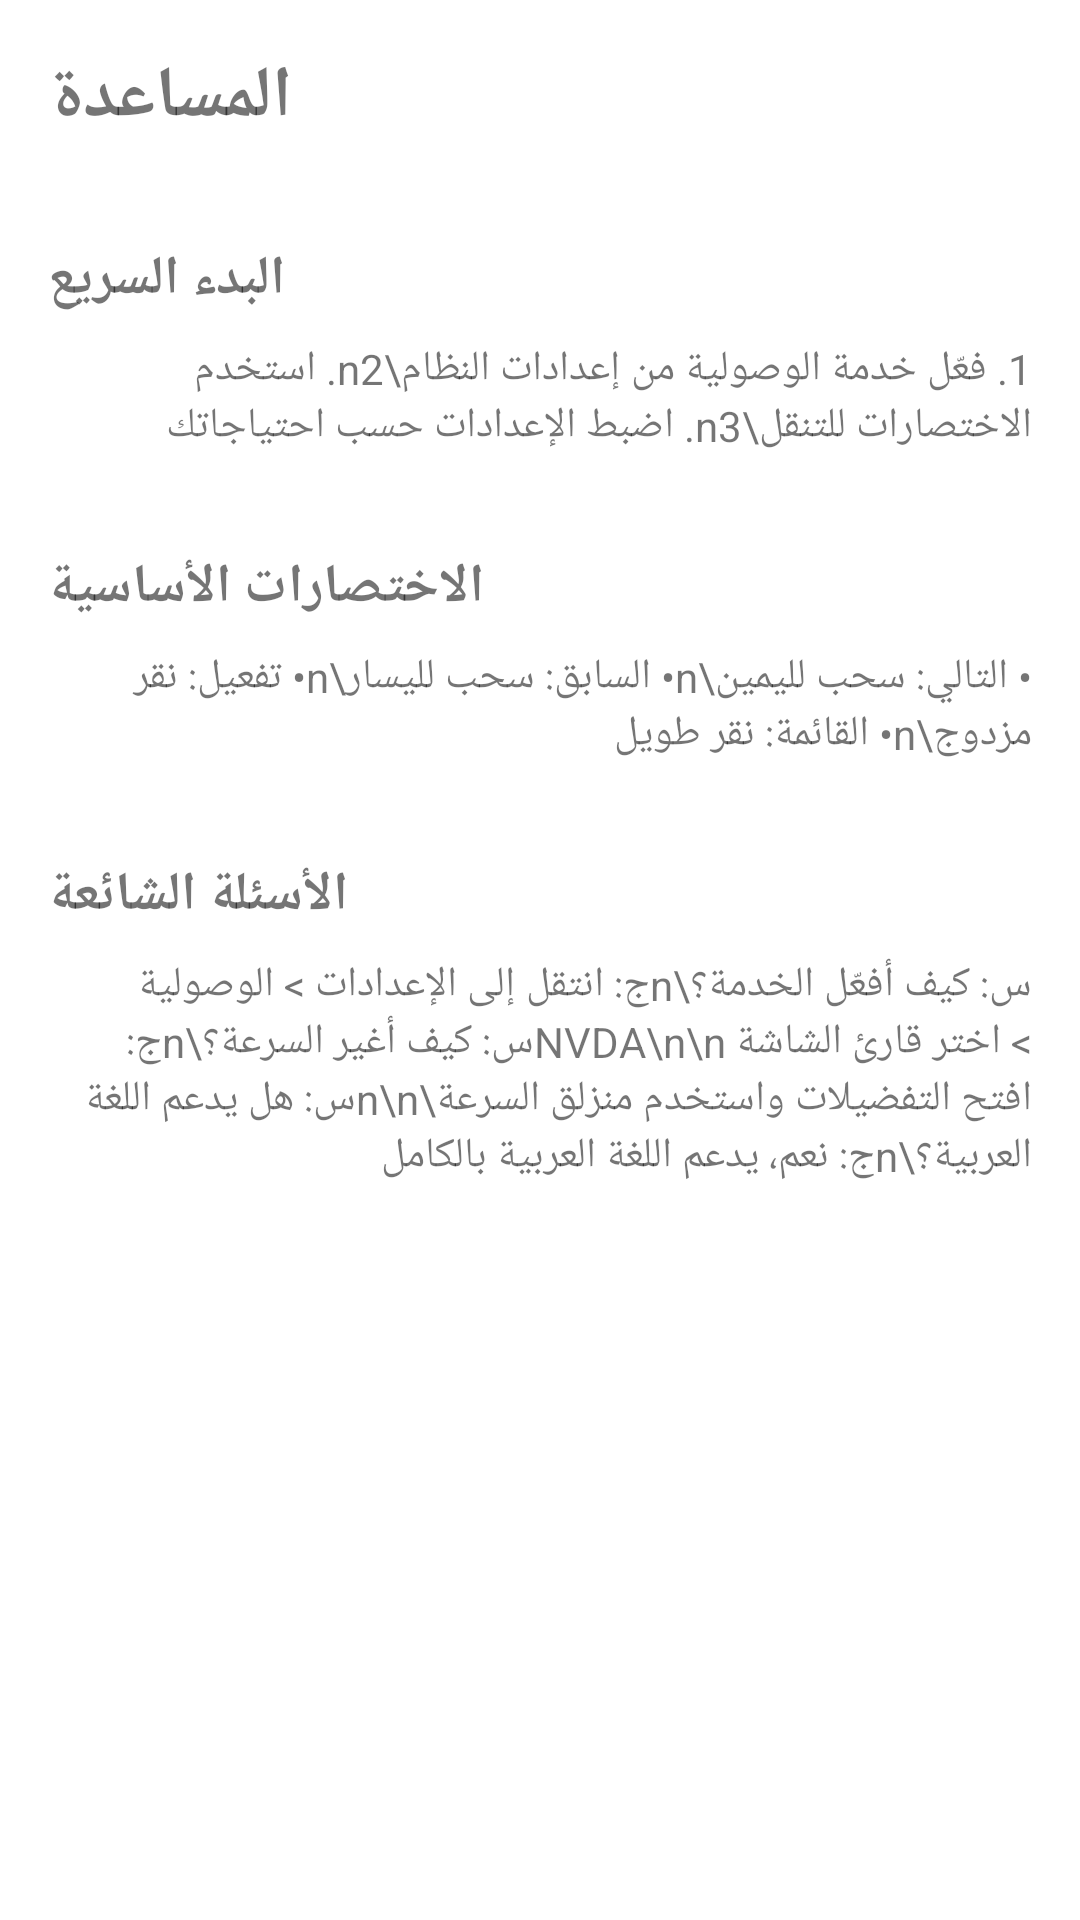

Produce the Android XML layout that renders to this screen, including the resource entries it uses.
<!-- AndroidManifest.xml: application theme Theme.NVDAScreenReader -->
<!-- res/layout/activity_help.xml -->
<?xml version="1.0" encoding="utf-8"?>
<ScrollView xmlns:android="http://schemas.android.com/apk/res/android"
    android:layout_width="match_parent"
    android:layout_height="match_parent">

    <LinearLayout
        android:layout_width="match_parent"
        android:layout_height="wrap_content"
        android:orientation="vertical"
        android:padding="16dp">

        <TextView
            android:layout_width="wrap_content"
            android:layout_height="wrap_content"
            android:text="المساعدة"
            android:textSize="24sp"
            android:textStyle="bold"
            android:layout_marginBottom="16dp"
            android:contentDescription="المساعدة" />

        <TextView
            android:layout_width="wrap_content"
            android:layout_height="wrap_content"
            android:text="البدء السريع"
            android:textSize="18sp"
            android:textStyle="bold"
            android:layout_marginTop="16dp"
            android:layout_marginBottom="8dp"
            android:contentDescription="البدء السريع" />

        <TextView
            android:layout_width="wrap_content"
            android:layout_height="wrap_content"
            android:text="1. فعّل خدمة الوصولية من إعدادات النظام\n2. استخدم الاختصارات للتنقل\n3. اضبط الإعدادات حسب احتياجاتك"
            android:textSize="14sp"
            android:layout_marginBottom="16dp"
            android:contentDescription="خطوات البدء السريع" />

        <TextView
            android:layout_width="wrap_content"
            android:layout_height="wrap_content"
            android:text="الاختصارات الأساسية"
            android:textSize="18sp"
            android:textStyle="bold"
            android:layout_marginTop="16dp"
            android:layout_marginBottom="8dp"
            android:contentDescription="الاختصارات الأساسية" />

        <TextView
            android:layout_width="wrap_content"
            android:layout_height="wrap_content"
            android:text="• التالي: سحب لليمين\n• السابق: سحب لليسار\n• تفعيل: نقر مزدوج\n• القائمة: نقر طويل"
            android:textSize="14sp"
            android:layout_marginBottom="16dp"
            android:contentDescription="الاختصارات الأساسية" />

        <TextView
            android:layout_width="wrap_content"
            android:layout_height="wrap_content"
            android:text="الأسئلة الشائعة"
            android:textSize="18sp"
            android:textStyle="bold"
            android:layout_marginTop="16dp"
            android:layout_marginBottom="8dp"
            android:contentDescription="الأسئلة الشائعة" />

        <TextView
            android:layout_width="wrap_content"
            android:layout_height="wrap_content"
            android:text="س: كيف أفعّل الخدمة؟\nج: انتقل إلى الإعدادات > الوصولية > اختر قارئ الشاشة NVDA\n\nس: كيف أغير السرعة؟\nج: افتح التفضيلات واستخدم منزلق السرعة\n\nس: هل يدعم اللغة العربية؟\nج: نعم، يدعم اللغة العربية بالكامل"
            android:textSize="14sp"
            android:contentDescription="الأسئلة الشائعة والإجابات" />

    </LinearLayout>

</ScrollView>
<!-- resources referenced by this layout -->
<resources>
  <style name="Theme.NVDAScreenReader" parent="Theme.MaterialComponents.DayNight">
          <item name="colorPrimary">@color/primary</item>
          <item name="colorPrimaryVariant">@color/primary_variant</item>
          <item name="colorSecondary">@color/secondary</item>
          <item name="colorSecondaryVariant">@color/secondary_variant</item>
          <item name="colorBackground">@color/background</item>
          <item name="colorSurface">@color/surface</item>
          <item name="colorError">@color/error</item>
          <item name="colorOnPrimary">@color/on_primary</item>
          <item name="colorOnSecondary">@color/on_secondary</item>
          <item name="colorOnBackground">@color/on_background</item>
          <item name="colorOnSurface">@color/on_surface</item>
          <item name="colorOnError">@color/on_error</item>
      </style>
  <color name="primary">#0a7ea4</color>
  <color name="primary_variant">#0d47a1</color>
  <color name="secondary">#03dac6</color>
  <color name="secondary_variant">#018786</color>
  <color name="background">#ffffff</color>
  <color name="surface">#f5f5f5</color>
  <color name="error">#b00020</color>
  <color name="on_primary">#ffffff</color>
  <color name="on_secondary">#000000</color>
  <color name="on_background">#000000</color>
  <color name="on_surface">#000000</color>
  <color name="on_error">#ffffff</color>
</resources>
